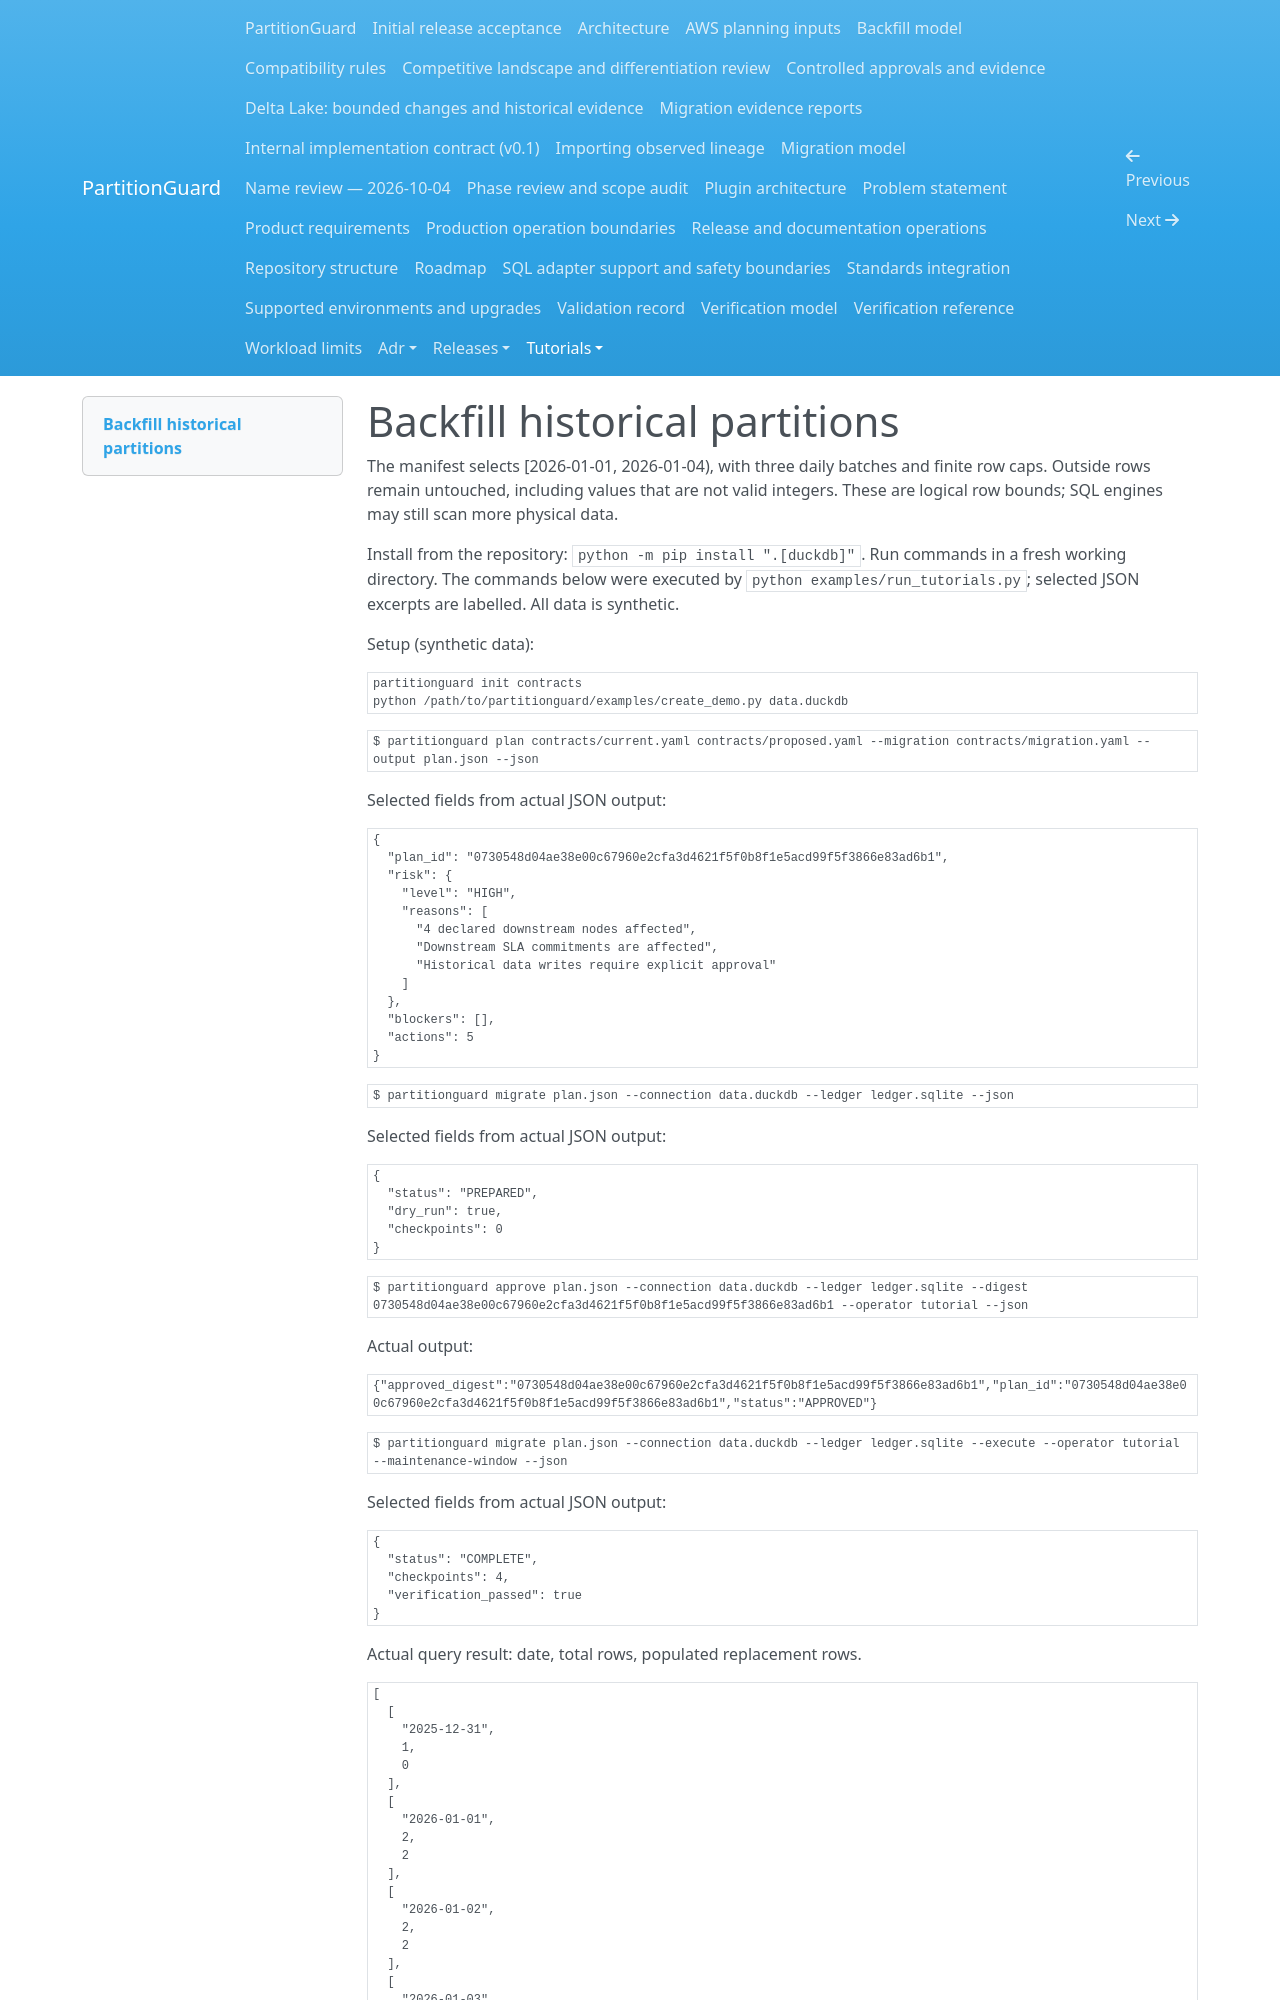

repository: andrebarrocas/partitionguard · page: tutorials/03-backfill/index.html · generator: mkdocs

# Backfill historical partitions

The manifest selects [2026-01-01, 2026-01-04), with three daily batches and finite row caps. Outside rows remain untouched, including values that are not valid integers. These are logical row bounds; SQL engines may still scan more physical data.

Install from the repository: `python -m pip install ".[duckdb]"`. Run commands in a fresh working directory. The commands below were executed by `python examples/run_tutorials.py`; selected JSON excerpts are labelled. All data is synthetic.

Setup (synthetic data):

```sh
partitionguard init contracts
python /path/to/partitionguard/examples/create_demo.py data.duckdb
```

```sh
$ partitionguard plan contracts/current.yaml contracts/proposed.yaml --migration contracts/migration.yaml --output plan.json --json
```

Selected fields from actual JSON output:

```text
{
  "plan_id": "0730548d04ae38e00c67960e2cfa3d4621f5f0b8f1e5acd99f5f3866e83ad6b1",
  "risk": {
    "level": "HIGH",
    "reasons": [
      "4 declared downstream nodes affected",
      "Downstream SLA commitments are affected",
      "Historical data writes require explicit approval"
    ]
  },
  "blockers": [],
  "actions": 5
}
```

```sh
$ partitionguard migrate plan.json --connection data.duckdb --ledger ledger.sqlite --json
```

Selected fields from actual JSON output:

```text
{
  "status": "PREPARED",
  "dry_run": true,
  "checkpoints": 0
}
```

```sh
$ partitionguard approve plan.json --connection data.duckdb --ledger ledger.sqlite --digest 0730548d04ae38e00c67960e2cfa3d4621f5f0b8f1e5acd99f5f3866e83ad6b1 --operator tutorial --json
```

Actual output:

```text
{"approved_digest":"0730548d04ae38e00c67960e2cfa3d4621f5f0b8f1e5acd99f5f3866e83ad6b1","plan_id":"0730548d04ae38e00c67960e2cfa3d4621f5f0b8f1e5acd99f5f3866e83ad6b1","status":"APPROVED"}
```

```sh
$ partitionguard migrate plan.json --connection data.duckdb --ledger ledger.sqlite --execute --operator tutorial --maintenance-window --json
```

Selected fields from actual JSON output:
